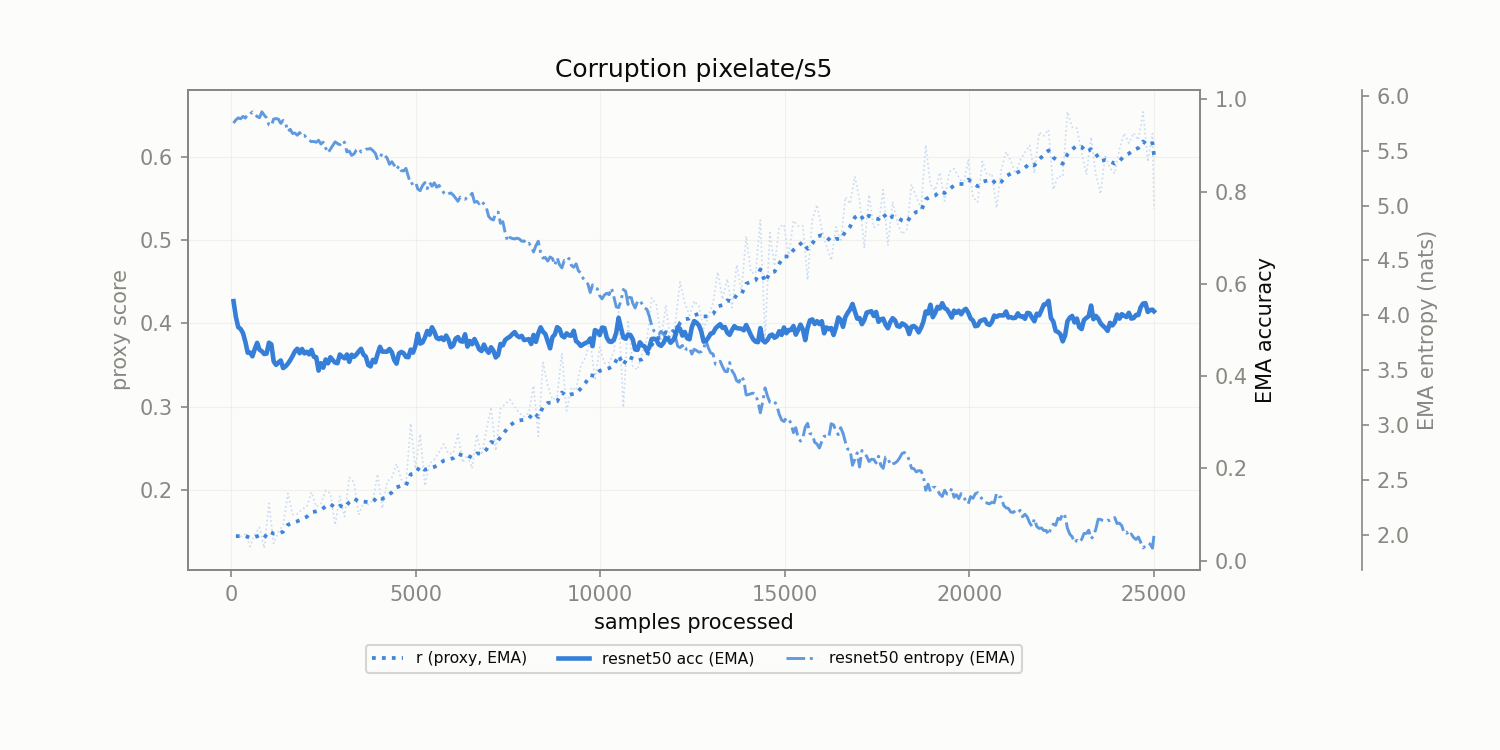

Values plotted in this chart, from the file beside it:
corruption, n_samples, r, r_ema, model_acc_ema, model_ent_ema
pixelate/s5, 128.0, 0.1449, 0.1449, 0.5284, 5.779
pixelate/s5, 256.0, 0.1443, 0.1448, 0.5022, 5.789
pixelate/s5, 384.0, 0.1472, 0.1452, 0.4746, 5.796
pixelate/s5, 512.0, 0.1324, 0.1429, 0.4513, 5.832
pixelate/s5, 640.0, 0.147, 0.1436, 0.4591, 5.832
pixelate/s5, 768.0, 0.1553, 0.1457, 0.4574, 5.8
pixelate/s5, 896.0, 0.1304, 0.1429, 0.448, 5.823
pixelate/s5, 1024, 0.1843, 0.1505, 0.4724, 5.734
pixelate/s5, 1152, 0.136, 0.1478, 0.4319, 5.788
pixelate/s5, 1280, 0.1499, 0.1482, 0.4296, 5.786
pixelate/s5, 1408, 0.1583, 0.15, 0.4175, 5.774
pixelate/s5, 1536, 0.1961, 0.1584, 0.427, 5.674
pixelate/s5, 1664, 0.171, 0.1607, 0.4436, 5.656
pixelate/s5, 1792, 0.1714, 0.1626, 0.4594, 5.64
pixelate/s5, 1920, 0.1774, 0.1653, 0.4589, 5.629
pixelate/s5, 2048, 0.1801, 0.168, 0.4528, 5.613
pixelate/s5, 2176, 0.1975, 0.1734, 0.4568, 5.581
pixelate/s5, 2304, 0.1802, 0.1746, 0.4411, 5.576
pixelate/s5, 2432, 0.1838, 0.1763, 0.4281, 5.56
pixelate/s5, 2560, 0.1996, 0.1805, 0.4361, 5.524
pixelate/s5, 2688, 0.1963, 0.1834, 0.4409, 5.513
pixelate/s5, 2816, 0.1583, 0.1788, 0.4295, 5.58
pixelate/s5, 2944, 0.1927, 0.1814, 0.4468, 5.553
pixelate/s5, 3072, 0.1683, 0.179, 0.4386, 5.574
pixelate/s5, 3200, 0.2153, 0.1856, 0.431, 5.496
pixelate/s5, 3328, 0.2097, 0.19, 0.4419, 5.47
pixelate/s5, 3456, 0.1705, 0.1864, 0.4536, 5.521
pixelate/s5, 3584, 0.1856, 0.1863, 0.4468, 5.497
pixelate/s5, 3712, 0.1828, 0.1857, 0.4243, 5.514
pixelate/s5, 3840, 0.1874, 0.186, 0.4354, 5.5
pixelate/s5, 3968, 0.2192, 0.192, 0.4485, 5.416
pixelate/s5, 4096, 0.1782, 0.1895, 0.4531, 5.477
pixelate/s5, 4224, 0.2102, 0.1933, 0.4531, 5.433
pixelate/s5, 4352, 0.215, 0.1972, 0.4521, 5.399
pixelate/s5, 4480, 0.2317, 0.2035, 0.4271, 5.328
pixelate/s5, 4608, 0.2128, 0.2052, 0.4525, 5.318
pixelate/s5, 4736, 0.2068, 0.2055, 0.4419, 5.338
pixelate/s5, 4864, 0.28, 0.219, 0.4575, 5.195
pixelate/s5, 4992, 0.2256, 0.2202, 0.4656, 5.216
pixelate/s5, 5120, 0.2673, 0.2288, 0.4705, 5.136
pixelate/s5, 5248, 0.2052, 0.2245, 0.4836, 5.209
pixelate/s5, 5376, 0.232, 0.2259, 0.4898, 5.211
pixelate/s5, 5504, 0.237, 0.2279, 0.4963, 5.207
pixelate/s5, 5632, 0.2456, 0.2311, 0.4802, 5.184
pixelate/s5, 5760, 0.2553, 0.2355, 0.4782, 5.116
pixelate/s5, 5888, 0.2438, 0.237, 0.4787, 5.107
pixelate/s5, 6016, 0.244, 0.2383, 0.4666, 5.096
pixelate/s5, 6144, 0.2672, 0.2436, 0.4846, 5.039
pixelate/s5, 6272, 0.2331, 0.2417, 0.4747, 5.062
pixelate/s5, 6400, 0.2421, 0.2417, 0.464, 5.078
pixelate/s5, 6528, 0.2261, 0.2389, 0.4692, 5.112
pixelate/s5, 6656, 0.2673, 0.2441, 0.4698, 5.038
pixelate/s5, 6784, 0.2424, 0.2438, 0.4545, 5.042
pixelate/s5, 6912, 0.2706, 0.2486, 0.4571, 4.983
pixelate/s5, 7040, 0.2995, 0.2579, 0.4625, 4.878
pixelate/s5, 7168, 0.2473, 0.256, 0.4406, 4.933
pixelate/s5, 7296, 0.2975, 0.2635, 0.4698, 4.838
pixelate/s5, 7424, 0.3034, 0.2708, 0.4785, 4.752
pixelate/s5, 7552, 0.3086, 0.2776, 0.4856, 4.709
pixelate/s5, 7680, 0.3002, 0.2818, 0.4955, 4.696
... 136 more rows
